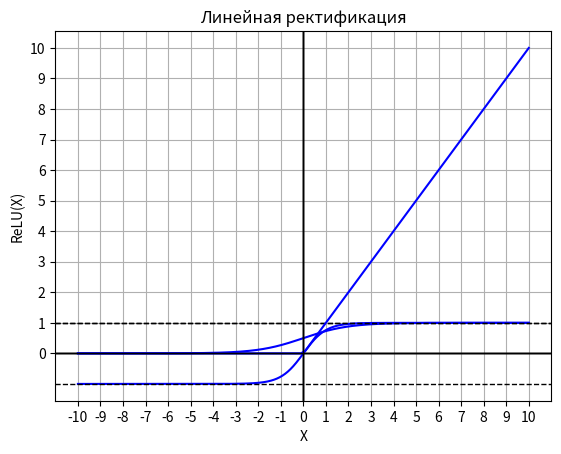

Write Python code to recreate this figure.
import matplotlib.pyplot as plt
import numpy as np


def sigmoid(x):
    return 1 / (1 + np.exp(-x))


def tanh(x):
    return (np.exp(x) - np.exp(-x)) / (np.exp(x) + np.exp(-x))


def relu(x):
    return np.maximum(0, x)


def plot_sigmoid(start, end, dots):
    # Генерация данных
    X = np.linspace(start, end, dots)
    Y = sigmoid(X)

    # Создание графика
    plt.plot(X, Y, color='blue')
    plt.xlabel('X')
    plt.ylabel('Sigmoid(X)')
    plt.title('Сигмоидальная функция')

    plt.axhline(0, color='black', linewidth=1, linestyle='-')
    plt.axhline(1, color='black', linewidth=1, linestyle='--')
    plt.axvline(0, color='black', linewidth=1, linestyle='-')
    plt.xticks(np.arange(start, end + 1, 1))
    plt.yticks(np.arange(round(min(Y), 1), round(max(Y), 1) + 0.1, 0.1))

    plt.grid()
    plt.show()

def plot_tanh(start, end, dots):
    # Генерация данных
    X = np.linspace(start, end, dots)
    Y = tanh(X)

    # Создание графика
    plt.plot(X, Y, color='blue')
    plt.xlabel('X')
    plt.ylabel('Tanh(X)')
    plt.title('Гиперболический тангенс')

    plt.axhline(0, color='black', linewidth=1, linestyle='-')
    plt.axhline(1, color='black', linewidth=1, linestyle='--')
    plt.axhline(-1, color='black', linewidth=1, linestyle='--')
    plt.axvline(0, color='black', linewidth=1, linestyle='-')
    plt.xticks(np.arange(start, end + 1, 1))
    plt.yticks(np.arange(round(min(Y), 1), round(max(Y), 1) + 0.1, 0.1))

    plt.grid()
    plt.show()


def plot_relu(start, end, dots):
    # Генерация данных
    X = np.linspace(start, end, dots)
    Y = [relu(dot) for dot in X]

    # Создание графика
    plt.plot(X, Y, color='blue')
    plt.xlabel('X')
    plt.ylabel('ReLU(X)')
    plt.title('Линейная ректификация')

    plt.axhline(0, color='black', linewidth=1, linestyle='-')
    plt.axvline(0, color='black', linewidth=1, linestyle='-')
    plt.xticks(np.arange(start, end + 1, 1))
    plt.yticks(np.arange(min(Y), max(Y) + 1, 1))

    plt.grid()
    plt.show()


plot_sigmoid(-10, 10, 1000)
plot_tanh(-10, 10, 1000)
plot_relu(-10, 10, 100)
